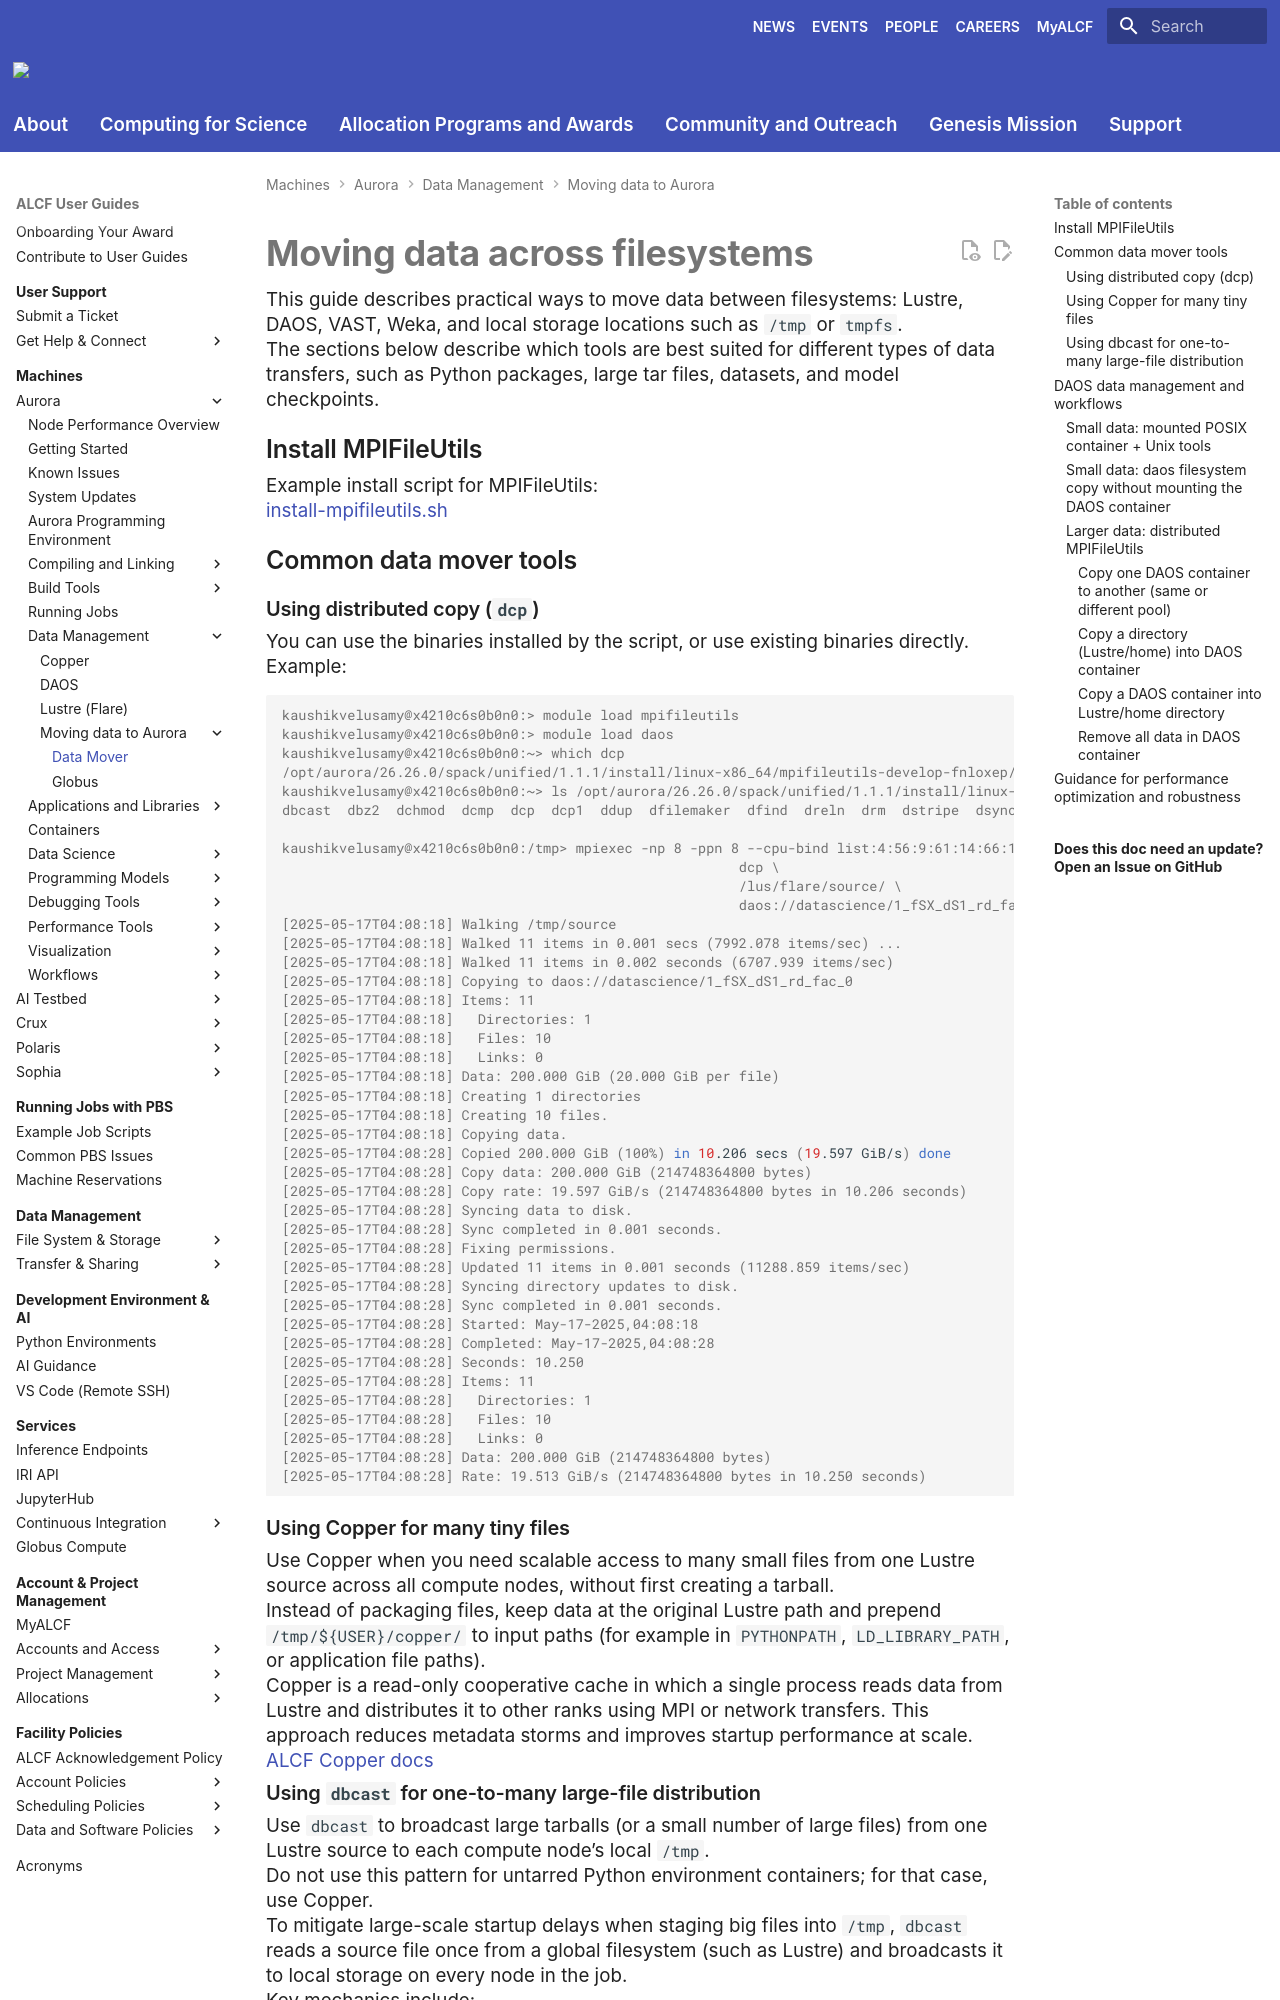

repository: argonne-lcf/user-guides · page: aurora/data-management/moving_data_to_aurora/datamover/index.html · generator: mkdocs

# Moving data across filesystems

This guide describes practical ways to move data between filesystems: Lustre, DAOS, VAST, Weka, and local storage locations such as `/tmp` or `tmpfs`.

The sections below describe which tools are best suited for different types of data transfers, such as Python packages, large tar files, datasets, and model checkpoints.

## Install MPIFileUtils

Example install script for MPIFileUtils:

[install-mpifileutils.sh](files/install-mpifileutils.sh)

## Common data mover tools

### Using distributed copy (`dcp`)

You can use the binaries installed by the script, or use existing binaries directly. Example:

```console
kaushikvelusamy@x4210c6s0b0n0:> module load mpifileutils
kaushikvelusamy@x4210c6s0b0n0:> module load daos
kaushikvelusamy@x4210c6s0b0n0:~> which dcp
/opt/aurora/26.26.0/spack/unified/1.1.1/install/linux-x86_64/mpifileutils-develop-fnloxep/bin/dcp
kaushikvelusamy@x4210c6s0b0n0:~> ls /opt/aurora/26.26.0/spack/unified/1.1.1/install/linux-x86_64/mpifileutils-develop-fnloxep/bin/
dbcast  dbz2  dchmod  dcmp  dcp  dcp1  ddup  dfilemaker  dfind  dreln  drm  dstripe  dsync  dtar  dwalk

kaushikvelusamy@x4210c6s0b0n0:/tmp> mpiexec -np 8 -ppn 8 --cpu-bind list:4:56:9:61:14:66:19:71 \
                                                        dcp \
                                                        /lus/flare/source/ \
                                                        daos://datascience/1_fSX_dS1_rd_fac_0/
[2025-05-17T04:08:18] Walking /tmp/source
[2025-05-17T04:08:18] Walked 11 items in 0.001 secs (7992.078 items/sec) ...
[2025-05-17T04:08:18] Walked 11 items in 0.002 seconds (6707.939 items/sec)
[2025-05-17T04:08:18] Copying to daos://datascience/1_fSX_dS1_rd_fac_0
[2025-05-17T04:08:18] Items: 11
[2025-05-17T04:08:18]   Directories: 1
[2025-05-17T04:08:18]   Files: 10
[2025-05-17T04:08:18]   Links: 0
[2025-05-17T04:08:18] Data: 200.000 GiB (20.000 GiB per file)
[2025-05-17T04:08:18] Creating 1 directories
[2025-05-17T04:08:18] Creating 10 files.
[2025-05-17T04:08:18] Copying data.
[2025-05-17T04:08:28] Copied 200.000 GiB (100%) in 10.206 secs (19.597 GiB/s) done
[2025-05-17T04:08:28] Copy data: 200.000 GiB (214748364800 bytes)
[2025-05-17T04:08:28] Copy rate: 19.597 GiB/s (214748364800 bytes in 10.206 seconds)
[2025-05-17T04:08:28] Syncing data to disk.
[2025-05-17T04:08:28] Sync completed in 0.001 seconds.
[2025-05-17T04:08:28] Fixing permissions.
[2025-05-17T04:08:28] Updated 11 items in 0.001 seconds (11288.859 items/sec)
[2025-05-17T04:08:28] Syncing directory updates to disk.
[2025-05-17T04:08:28] Sync completed in 0.001 seconds.
[2025-05-17T04:08:28] Started: May-17-2025,04:08:18
[2025-05-17T04:08:28] Completed: May-17-2025,04:08:28
[2025-05-17T04:08:28] Seconds: 10.250
[2025-05-17T04:08:28] Items: 11
[2025-05-17T04:08:28]   Directories: 1
[2025-05-17T04:08:28]   Files: 10
[2025-05-17T04:08:28]   Links: 0
[2025-05-17T04:08:28] Data: 200.000 GiB (214748364800 bytes)
[2025-05-17T04:08:28] Rate: 19.513 GiB/s (214748364800 bytes in 10.250 seconds)
```

### Using Copper for many tiny files

Use Copper when you need scalable access to many small files from one Lustre source across all compute nodes, without first creating a tarball.

Instead of packaging files, keep data at the original Lustre path and prepend `/tmp/${USER}/copper/` to input paths (for example in `PYTHONPATH`, `LD_LIBRARY_PATH`, or application file paths).

Copper is a read-only cooperative cache in which a single process reads data from Lustre and distributes it to other ranks using MPI or network transfers. This approach reduces metadata storms and improves startup performance at scale.

[ALCF Copper docs](../copper/copper.md)
